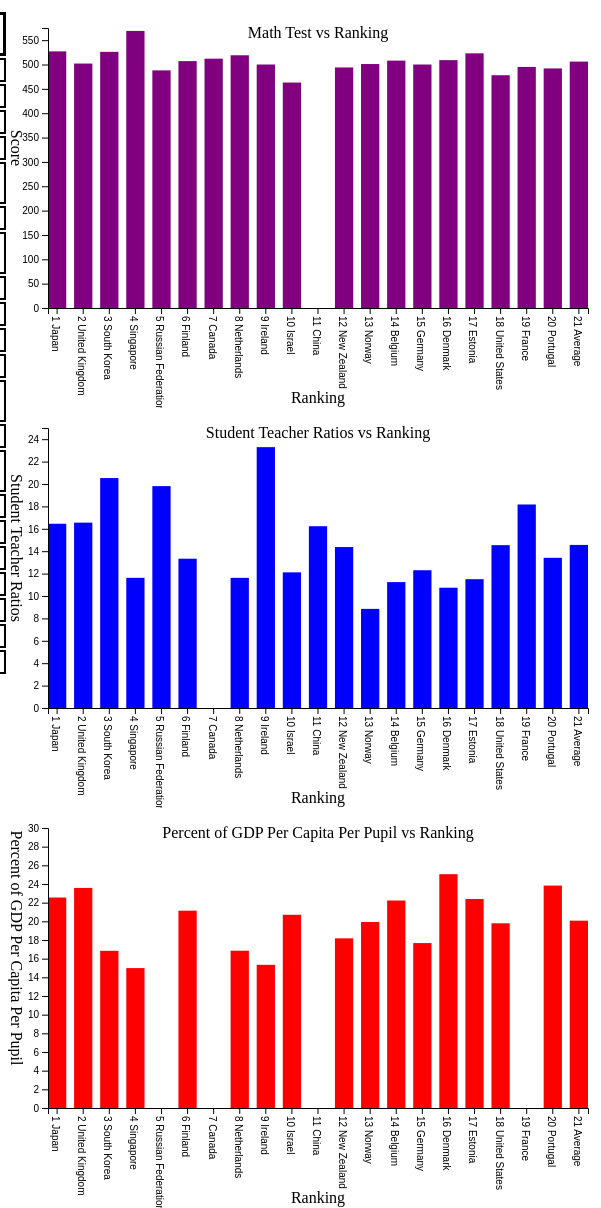
D3 v5 page, settled after 480 driven frames (8 s of simulated time); the page loaded 1 data file(s).


// ── ../js/finalrproject.js
var eduPromise = d3.csv("../education.csv");

//----------drawbar-------------
	var drawBar = function (education,xScale,yScale,target,graph,margins)
	{
		console.log("inside drawBar", yScale)
		target.selectAll("rect")
		.data(education)
		.enter()
		.append("rect")
		.attr("x",function(makeup)
		{
			
			return xScale(makeup.country)
		})
		.attr("y", function(makeup){
			console.log(yScale(makeup.stRate))
			 return yScale(makeup.stRate)})
		.attr("width", xScale.bandwidth)
		.attr("height", function(makeup)
			 {
			return graph.height -  yScale(makeup.stRate)
		})
		.attr("fill","blue")
		.on("mouseover", function(makeup)
		{
			console.log("rect")
			var xPos = d3.event.pageX;
			var yPos = d3.event.pageY;
			d3.select("#tooltip")
			.classed("hidden",false)
			.style("top",yPos+"px")
			.style("left",xPos+"px")
			
			d3.select("#rOne")
			.text(makeup.country)
			
			d3.select("#stRatios")
			.text(makeup.stRate)
			
			d3.select(this)
			.attr("fill", "yellow")
	 		
		})
		.on("mouseleave", function(makeup)
		{
			d3.select(this)
			.attr("fill", "blue")
		})
	drawLabels(graph,margins)
	}
	
	var drawBar2 = function (education,xScale,yScale2,target2,graph,margins)
	{
		console.log("inside drawBar2", target2)
		target2.selectAll("rect")
		.data(education)
		.enter()
		.append("rect")
		.attr("x",function(makeup)
		{
			
			return xScale(makeup.country)
		})
		.attr("y", function(makeup){
			console.log(yScale2(makeup.percPerP))
			 return yScale2(makeup.percPerP)})
		.attr("width", xScale.bandwidth)
		.attr("height", function(makeup)
			 {
			return graph.height -  yScale2(makeup.percPerP)
		})
		
		.attr("fill","red")
		.on("mouseover", function(makeup)
		{
			console.log("rect")
			var xPos = d3.event.pageX;
			var yPos = d3.event.pageY;
			d3.select("#tooltip2")
			.classed("hidden",false)
			.style("top",yPos+"px")
			.style("left",xPos+"px")
			
			d3.select("#rTwo")
			.text(makeup.country)
			
			d3.select("#percerp")
			.text(makeup.percPerP)
			
			d3.select("#gdpper")
			.text(makeup.totalcap)
			
			d3.select(this)
			.attr("fill", "fuchsia")	
		})
		.on("mouseleave", function(makeup)
		{
			d3.select(this)
			.attr("fill", "red")
		})
	drawLabels2(graph,margins)
	}
	
	var drawBar3 = function (education,xScale,yScale3,target3,graph,margins)
	{
		console.log("inside drawBar3", target3)
		target3.selectAll("rect")
		.data(education)
		.enter()
		.append("rect")
		.attr("x",function(makeup)
		{
			
			return xScale(makeup.country)
		})
		.attr("y", function(makeup){
			console.log(yScale3(makeup.math))
			 return yScale3(makeup.math)})
		.attr("width", xScale.bandwidth)
		.attr("height", function(makeup)
			 {
			return graph.height -  yScale3(makeup.math)
		})
		.attr("fill","purple")
		.on("mouseover", function(makeup)
		{
			console.log("rect")
			var xPos = d3.event.pageX;
			var yPos = d3.event.pageY;
			d3.select("#tooltip3")
			.classed("hidden",false)
			.style("top",yPos+"px")
			.style("left",xPos+"px")
			
			d3.select("#rThree")
			.text(makeup.country)
			
			d3.select("#mscore")
			.text(makeup.math)
			
			d3.select(this)
			.attr("fill", "cyan")	
		})
		.on("mouseleave", function(makeup)
		{
			d3.select(this)
			.attr("fill", "purple")
		})
	drawLabels3(graph,margins)
	}
//------------drawtable------------
var drawTable = function(education)
{
	d3.select("thead")
	.append("th")
	.text("Country With Ranking")
	d3.select("thead")
	.append("th")
	.text("Government of Country")
	
	var rows = d3.select("#govstable tbody")
	.selectAll("tr")
	.data(education)
	.enter()
	.append("tr")
	
	rows.append("td")
	.text(function(makeup)
	{
		console.log("insidecountry")
		return makeup.country 
	})
	
	rows.append("td")
	.attr("class",function(makeup){
		  
		if (makeup.typeGov == "parliamentary constitutional monarchy")
		{
			return "one colorless"
		}
		if (makeup.typeGov == "presidential republic")
		{
		return "two colorless"
		}
		if (makeup.typeGov == "parliamentary republic")
		{
		return "three colorless"
		}
		if (makeup.typeGov == "semi-presidential federation")
		{
		return "four colorless"
		}
		if (makeup.typeGov == "federal parliamentary democracy under a constitutional monarchy")
		{
		return "five colorless"
		}
		if (makeup.typeGov == "parliamentary democracy")
		{
		return "six colorless"
		}
		if (makeup.typeGov == "communist party-led state")
		{
		return "seven colorless"
		}
		if (makeup.typeGov == "parliamentary democracy under a constitutional monarchy")
		{
		return "eight colorless"
		}
		if (makeup.typeGov == "federal parliamentary republic")
		{
		return "nine colorless"
		}
		if (makeup.typeGov == "constitutional federal republic")
		{
		return "ten colorless"
		}
		if (makeup.typeGov == "semi-presidential republic")
		{
		return "eleven colorless"
		}
	})
	.text(function(makeup)
		  
	{
		return makeup.typeGov
	})
	d3.selectAll(".one")
	.on("mouseover",function()
	{
		d3.selectAll(".one")
		.classed("colorless",false)
	})
	d3.selectAll(".one")
	.on("mouseleave",function()
	{
		d3.selectAll(".one")
		.classed("colorless",true)
	})
	
	d3.selectAll(".two")
	.on("mouseover",function()
	{
		d3.selectAll(".two")
		.classed("colorless",false)
	})
	d3.selectAll(".two")
	.on("mouseleave",function()
	{
		d3.selectAll(".two")
		.classed("colorless",true)
	})
	
	d3.selectAll(".three")
	.on("mouseover",function()
	{
		d3.selectAll(".three")
		.classed("colorless",false)
	})
	d3.selectAll(".three")
	.on("mouseleave",function()
	{
		d3.selectAll(".three")
		.classed("colorless",true)
	})
	
	d3.selectAll(".four")
	.on("mouseover",function()
	{
		d3.selectAll(".four")
		.classed("colorless",false)
	})
	d3.selectAll(".four")
	.on("mouseleave",function()
	{
		d3.selectAll(".four")
		.classed("colorless",true)
	})
	
	d3.selectAll(".five")
	.on("mouseover",function()
	{
		d3.selectAll(".five")
		.classed("colorless",false)
	})
	d3.selectAll(".five")
	.on("mouseleave",function()
	{
		d3.selectAll(".five")
		.classed("colorless",true)
	})
	
	d3.selectAll(".six")
	.on("mouseover",function()
	{
		d3.selectAll(".six")
		.classed("colorless",false)
	})
	d3.selectAll(".six")
	.on("mouseleave",function()
	{
		d3.selectAll(".six")
		.classed("colorless",true)
	})
	
	d3.selectAll(".seven")
	.on("mouseover",function()
	{
		d3.selectAll(".seven")
		.classed("colorless",false)
	})
	d3.selectAll(".seven")
	.on("mouseleave",function()
	{
		d3.selectAll(".seven")
		.classed("colorless",true)
	})
	
	d3.selectAll(".eight")
	.on("mouseover",function()
	{
		d3.selectAll(".eight")
		.classed("colorless",false)
	})
	d3.selectAll(".eight")
	.on("mouseleave",function()
	{
		d3.selectAll(".eight")
		.classed("colorless",true)
	})
	
	d3.selectAll(".nine")
	.on("mouseover",function()
	{
		d3.selectAll(".nine")
		.classed("colorless",false)
	})
	d3.selectAll(".nine")
	.on("mouseleave",function()
	{
		d3.selectAll(".nine")
		.classed("colorless",true)
	})
	
	d3.selectAll(".ten")
	.on("mouseover",function()
	{
		d3.selectAll(".ten")
		.classed("colorless",false)
	})
	d3.selectAll(".ten")
	.on("mouseleave",function()
	{
		d3.selectAll(".ten")
		.classed("colorless",true)
	})
	
	d3.selectAll(".eleven")
	.on("mouseover",function()
	{
		d3.selectAll(".eleven")
		.classed("colorless",false)
	})
	d3.selectAll(".eleven")
	.on("mouseleave",function()
	{
		d3.selectAll(".eleven")
		.classed("colorless",true)
	})
}
	
	
//----------the graph extras-----------
		
	//---------axes---------
	var drawAxes = function(graph,margins,xScale,yScale)
	{
	var xAxis = d3.axisBottom(xScale); 
	var turns = d3.select("svg.first")
 	.append("g")
	.attr("transform", "translate (" + margins.left + "," +( margins.top + graph.height) + ")")
	.call(xAxis)
		
	turns.selectAll("text")
	.attr("text-anchor","start")
	.attr("transform","rotate(90) translate(8,-11)")
		
	var yAxis = d3.axisLeft(yScale);
	d3.select("svg.first")
 	.append("g")
	.attr("transform", "translate (" + margins.left + "," +( margins.top) + ")")
	.call(yAxis) 
	}
	
	var drawAxes2 = function(graph,margins,xScale,yScale2)
	{
	var xAxis2 = d3.axisBottom(xScale); 
	var turns2 = d3.select("svg.second")
 	.append("g")
	.attr("transform", "translate (" + margins.left + "," +( margins.top + graph.height) + ")")
	.call(xAxis2)
	
	turns2.selectAll("text")
	.attr("text-anchor","start")
	.attr("transform","rotate(90) translate(8,-11)")
		
	var yAxis2 = d3.axisLeft(yScale2);
	d3.select("svg.second")
 	.append("g")
	.attr("transform", "translate (" + margins.left + "," +( margins.top) + ")")
	.call(yAxis2) 
	}
	
	var drawAxes3 = function(graph,margins,xScale,yScale3)
	{
	var xAxis3 = d3.axisBottom(xScale); 
	var turns3 = d3.select("svg.third")
 	.append("g")
	.attr("transform", "translate (" + margins.left + "," +( margins.top + graph.height) + ")")
	.call(xAxis3)
	
	turns3.selectAll("text")
	.attr("text-anchor","start")
	.attr("transform","rotate(90) translate(8,-11)")
		
	var yAxis3 = d3.axisLeft(yScale3);
	d3.select("svg.third")
 	.append("g")
	.attr("transform", "translate (" + margins.left + "," +( margins.top) + ")")
	.call(yAxis3) 
	}
	//--------labels-------
	var drawLabels = function(graph,margins)
	{
		var labels = d3.select("svg.first")
        .append("g")
        .classed("labels",true)
	   
	   labels.append("text")
		.classed("title", true)
		.text("Student Teacher Ratios vs Ranking")
        .attr("text-anchor","middle")
		.attr("x", margins.left + graph.width/2)
		.attr("y", margins.top + (10))
	
	labels.append("text")
		.classed("label", true)
		.text("Ranking")
        .attr("text-anchor","middle")
		.attr("x", margins.left + graph.width/2)
		.attr("y", margins.top + (graph.height) +(95))
	
	labels.append("text")
		.classed("label", true)
		.text("Student Teacher Ratios")
        .attr("text-anchor","middle")
		.attr( "transform" , "rotate(90) translate (" +(graph.height/2)  + ",-3)")
	}
	var drawLabels2 = function(graph,margins)
	{
		var labels = d3.select("svg.second")
        .append("g")
        .classed("labels",true)
	   
	   labels.append("text")
		.classed("title", true)
		.text("Percent of GDP Per Capita Per Pupil vs Ranking")
        .attr("text-anchor","middle")
		.attr("x", margins.left + graph.width/2)
		.attr("y", margins.top + (10))
	
	labels.append("text")
		.classed("label", true)
		.text("Ranking")
        .attr("text-anchor","middle")
		.attr("x", margins.left + graph.width/2)
		.attr("y", margins.top + (graph.height) +(95))
	
	labels.append("text")
		.classed("label", true)
		.text("Percent of GDP Per Capita Per Pupil")
        .attr("text-anchor","middle")
		.attr( "transform" , "rotate(90) translate (" +(graph.height/2)  + ",-3)")
	}
	var drawLabels3 = function(graph,margins)
	{
		var labels = d3.select("svg.third")
        .append("g")
        .classed("labels",true)
	   
	   labels.append("text")
		.classed("title", true)
		.text("Math Test vs Ranking")
        .attr("text-anchor","middle")
		.attr("x", margins.left + graph.width/2)
		.attr("y", margins.top + (10))
	
	labels.append("text")
		.classed("label", true)
		.text("Ranking")
        .attr("text-anchor","middle")
		.attr("x", margins.left + graph.width/2)
		.attr("y", margins.top + (graph.height) +(95))
	
	labels.append("text")
		.classed("label", true)
		.text("Score")
        .attr("text-anchor","middle")
		.attr( "transform" , "rotate(90) translate (" +(graph.height/2)  + ",-3)")
	}
	
//---------makegraphs---------
var initgraph = function (education)
{
	console.log("inside init",education)
	var screen = {width:600, height:400}
	var margins = {left:40, right:20, top:20, bottom:100}
	
	var graph = 
		{
			width: screen.width - margins.left - margins.right, 
			height: screen.height - margins.top - margins.bottom
		}
	//-------scales--------
	var xScale = d3.scaleBand()
	.domain(["1 Japan","2 United Kingdom", "3 South Korea", "4 Singapore", "5 Russian Federation",
			 "6 Finland", "7 Canada", "8 Netherlands", "9 Ireland", "10 Israel", "11 China", 
			 "12 New Zealand", "13 Norway", "14 Belgium", "15 Germany", "16 Denmark", "17 Estonia", 
			 "18 United States", "19 France", "20 Portugal", "21 Average"])
	.range([0, graph.width])
	.paddingInner(.3)
	var yScale = d3.scaleLinear()
	.domain([0,25])
	.range([graph.height,0])
	
	var yScale2 = d3.scaleLinear()
	.domain([0,30])
	.range([graph.height,0])
	
	var yScale3 = d3.scaleLinear()
	.domain([0,575])
	.range([graph.height,0])
	
	d3.select("svg.first")
	.attr("width",screen.width)
	.attr("height",screen.height)
	
	var target = d3.select("svg.first")
	.append("g")
	.attr("id", "#graph")
	.attr("transform", "translate(" + margins.left + ", " + margins.top + ")")
	
	d3.select("svg.second")
	.attr("width",screen.width)
	.attr("height",screen.height)
	
	var target2 = d3.select("svg.second")
	.append("g")
	.attr("id", "#graph")
	.attr("transform", "translate(" + margins.left + ", " + margins.top + ")")
	
	d3.select("svg.third")
	.attr("width",screen.width)
	.attr("height",screen.height)
	
	var target3 = d3.select("svg.third")
	.append("g")
	.attr("id", "#graph")
	.attr("transform", "translate(" + margins.left + ", " + margins.top + ")")
	
	//---allgraphscalls---
	drawAxes(graph,margins,xScale,yScale)
	drawBar(education,xScale,yScale,target,graph,margins)
	
	drawAxes2(graph,margins,xScale,yScale2)
	drawBar2(education,xScale,yScale2,target2,graph,margins)
	drawAxes3(graph,margins,xScale,yScale3)
	drawBar3(education,xScale,yScale3,target3,graph,margins)
	drawTable(education)
		
}

//-------------promise-------------
var successFcn = function(education)
{
	console.log("education",education)
	initgraph(education)
	
}
var failureFcn = function(error)
{
	console.log("error", error)

}
eduPromise.then(successFcn, failureFcn)


### data: ../education.csv
ranking, country, gdp, percOnEdu, typeGov, stRate, percPerP, math, totalcap
1, 1 Japan, $4,850,000,000,000.00, 3.59, parliamentary constitutional monarchy, 16.45, 22.55, 527, $10,300
2, 2 United Kingdom, $3,060,000,000,000.00, 5.66, parliamentary constitutional monarchy, 16.55, 23.58, 502, $10,300
3, 3 South Korea, $1,484,000,000,000.00, 4.59, presidential republic, 20.53, 16.84, 526, $12,200
4, 4 Singapore, $315,000,000,000.00, , parliamentary republic, 11.62, 14.99, 569, 
5, 5 Russian Federation, $2,060,000,000,000.00, 4.01, semi-presidential federation, 19.81, , 488, 
6, 6 Finland, $274,000,000,000.00, 7.52, parliamentary republic, 13.33, 21.14, 507, $10,200
7, 7 Canada, $1,800,000,000,000.00, , federal parliamentary democracy under a …, , , 512, $11,100
8, 8 Netherlands, $891,000,000,000.00, 5.46, parliamentary constitutional monarchy, 11.62, 16.85, 519, $11,500
9, 9 Ireland, $258,000,000,000.00, 4.88, parliamentary republic, 23.29, 15.34, 500, 9100
10, 10 Israel, $310,000,000,000.00, 5.78, parliamentary democracy, 12.11, 20.7, 463, $8,500
11, 11 China, $10,500,000,000,000.00, , communist party-led state, 16.23, , , 
12, 12 New Zealand, $201,000,000,000.00, 6.35, parliamentary democracy under a constitu…, 14.37, 18.18, 494, $9,800
13, 13 Norway, $498,000,000,000.00, 7.68, parliamentary constitutional monarchy, 8.85, 19.93, 501, $14,400
14, 14 Belgium, $535,000,000,000.00, 6.64, federal parliamentary democracy under a …, 11.24, 22.23, 508, $12,800
15, 15 Germany, $3,880,000,000,000.00, 4.92, federal parliamentary republic, 12.3, 17.67, 500, $11,700
16, 16 Denmark, $353,000,000,000.00, 7.63, parliamentary constitutional monarchy, 10.74, 25.05, 509, 
17, 17 Estonia, $26,800,000,000.00, 5.4, parliamentary republic, 11.5, 22.39, 523, $7,400
18, 18 United States, $17,500,000,000,000.00, 4.96, constitutional federal republic, 14.54, 19.79, 478, $13,600
19, 19 France, $2,850,000,000,000.00, , parliamentary democracy, 18.17, , 495, $10,500
20, 20 Portugal, $230,000,000,000.00, 5.12, semi-presidential republic, 13.41, 23.83, 492, $9,200
21, 21 Average, $0.00, 5.64, none, 14.56, 20.07, 506, $10,788